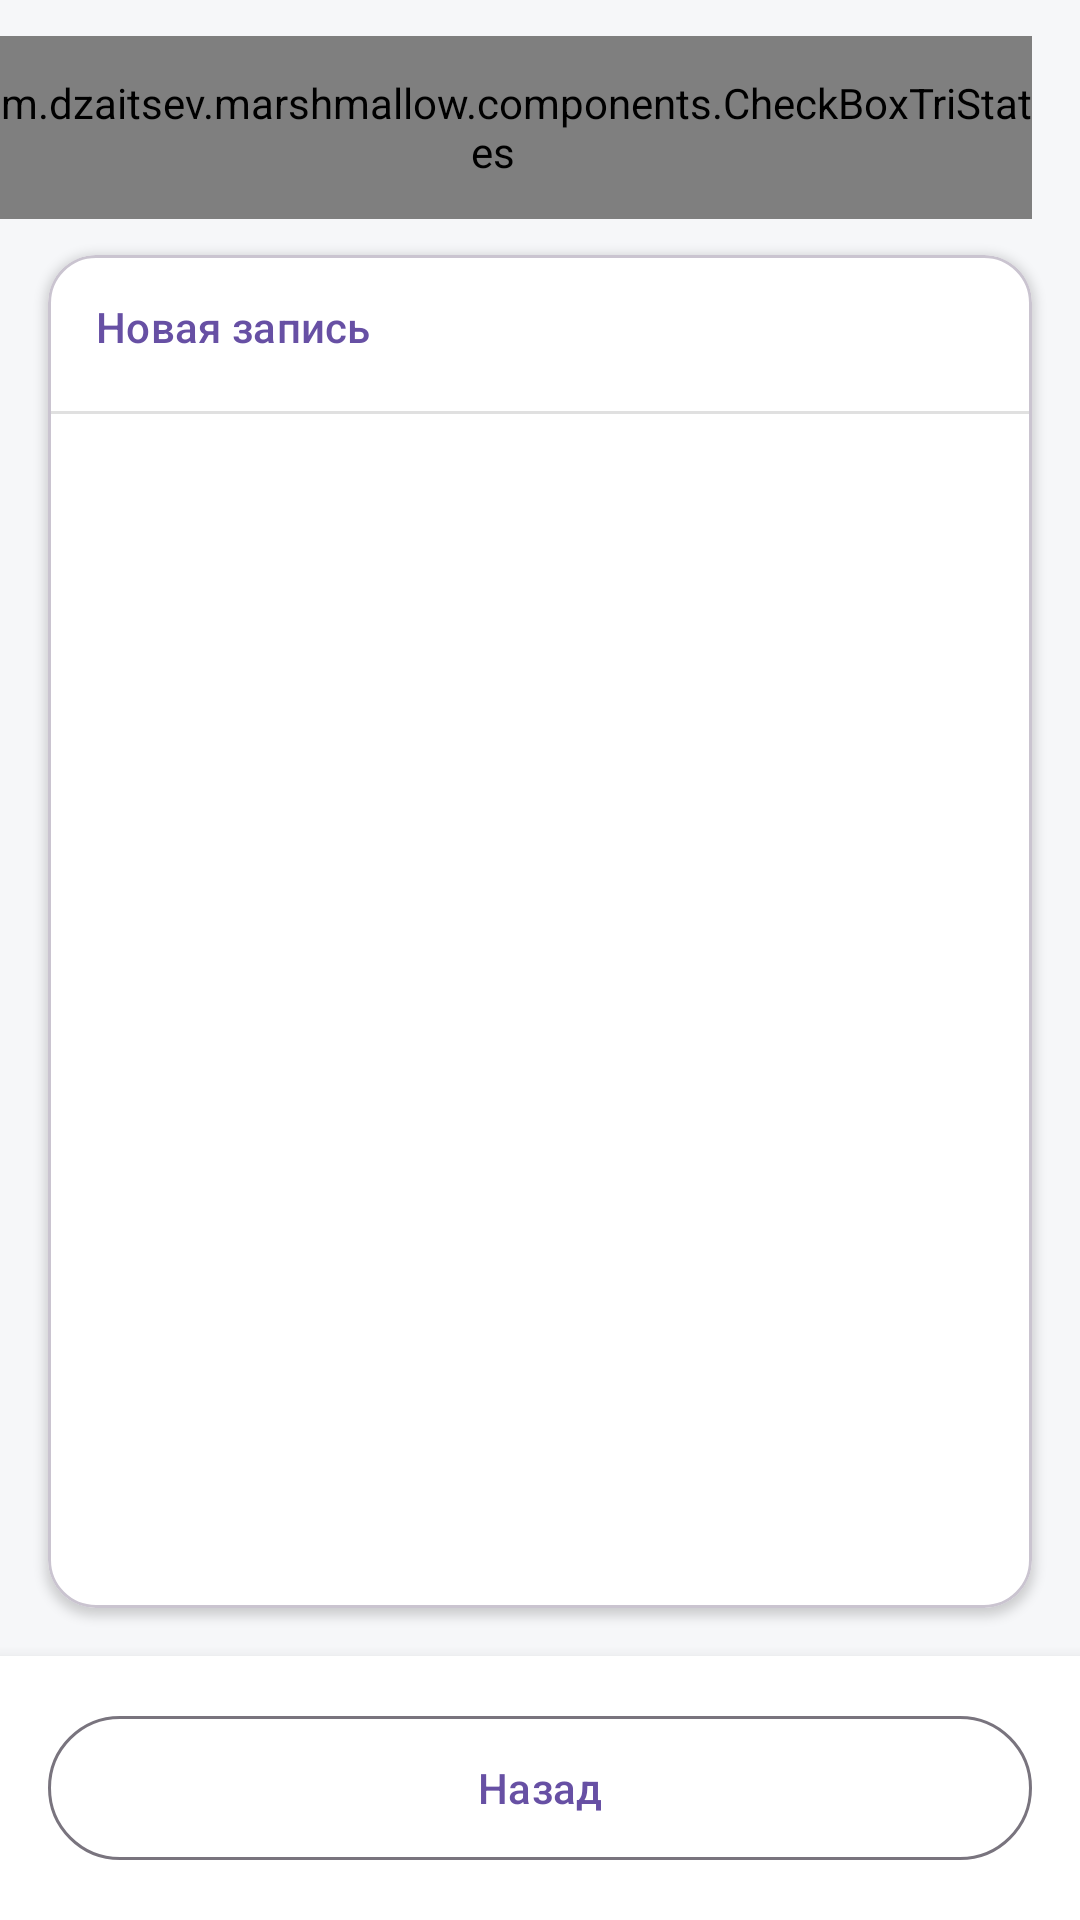

Android layout source for this screen:
<!-- AndroidManifest.xml: application theme Theme.Marshmallow -->
<!-- res/layout/fragment_abstract_nsi.xml -->
<?xml version="1.0" encoding="utf-8"?>
<androidx.constraintlayout.widget.ConstraintLayout xmlns:android="http://schemas.android.com/apk/res/android"
    xmlns:app="http://schemas.android.com/apk/res-auto"
    xmlns:tools="http://schemas.android.com/tools"
    android:id="@+id/clientsFragment"
    android:layout_width="match_parent"
    android:layout_height="match_parent"
    android:background="@color/bg_primary"
    tools:context=".fragments.ClientsFragment">

    

    <com.google.android.material.textfield.TextInputLayout
        android:id="@+id/search_layout"
        style="@style/Widget.MaterialComponents.TextInputLayout.OutlinedBox"
        android:layout_width="0dp"
        android:layout_height="wrap_content"
        android:layout_marginStart="16dp"
        android:layout_marginTop="12dp"
        android:layout_marginEnd="8dp"
        android:hint="Поиск..."
        app:layout_constraintEnd_toStartOf="@+id/checkBoxTriStates"
        app:layout_constraintStart_toStartOf="parent"
        app:layout_constraintTop_toTopOf="parent"
        app:startIconDrawable="@drawable/ic_search_24">

        <com.google.android.material.textfield.TextInputEditText
            android:id="@+id/search_field"
            android:layout_width="match_parent"
            android:layout_height="wrap_content"
            android:inputType="text"
            android:maxLines="1" />
    </com.google.android.material.textfield.TextInputLayout>

    <com.dzaitsev.marshmallow.components.CheckBoxTriStates
        android:id="@+id/checkBoxTriStates"
        android:layout_width="wrap_content"
        android:layout_height="0dp"
        android:layout_marginEnd="16dp"
        android:gravity="center_vertical"
        android:text="Активные"
        app:layout_constraintBottom_toBottomOf="@+id/search_layout"
        app:layout_constraintEnd_toEndOf="parent"
        app:layout_constraintTop_toTopOf="@+id/search_layout" />

    

    <com.google.android.material.card.MaterialCardView
        android:id="@+id/contentCard"
        android:layout_width="0dp"
        android:layout_height="0dp"
        android:layout_marginHorizontal="16dp"
        android:layout_marginTop="12dp"
        android:layout_marginBottom="16dp"
        app:cardBackgroundColor="@android:color/white"
        app:cardCornerRadius="16dp"
        app:cardElevation="2dp"
        app:layout_constraintBottom_toTopOf="@+id/bottomContainer"
        app:layout_constraintEnd_toEndOf="parent"
        app:layout_constraintStart_toStartOf="parent"
        app:layout_constraintTop_toBottomOf="@+id/search_layout">

        <androidx.constraintlayout.widget.ConstraintLayout
            android:layout_width="match_parent"
            android:layout_height="match_parent">

            <com.google.android.material.button.MaterialButton
                android:id="@+id/nsiCreate"
                style="@style/Widget.Material3.Button.TextButton"
                android:layout_width="wrap_content"
                android:layout_height="wrap_content"
                android:layout_marginStart="4dp"
                android:text="Новая запись"
                app:icon="@drawable/ic_add_24"
                app:layout_constraintStart_toStartOf="parent"
                app:layout_constraintTop_toTopOf="parent" />

            <View
                android:id="@+id/divider"
                android:layout_width="match_parent"
                android:layout_height="1dp"
                android:layout_marginTop="4dp"
                android:background="#E0E0E0"
                app:layout_constraintTop_toBottomOf="@+id/nsiCreate" />

            <androidx.recyclerview.widget.RecyclerView
                android:id="@+id/abstractNsiListView"
                android:layout_width="match_parent"
                android:layout_height="0dp"
                android:clipToPadding="false"
                android:paddingVertical="8dp"
                app:layoutManager="androidx.recyclerview.widget.LinearLayoutManager"
                app:layout_constraintBottom_toBottomOf="parent"
                app:layout_constraintTop_toBottomOf="@+id/divider" />

        </androidx.constraintlayout.widget.ConstraintLayout>

    </com.google.android.material.card.MaterialCardView>

    

    <LinearLayout
        android:id="@+id/bottomContainer"
        android:layout_width="match_parent"
        android:layout_height="wrap_content"
        android:background="@android:color/white"
        android:elevation="8dp"
        android:orientation="horizontal"
        android:padding="16dp"
        app:layout_constraintBottom_toBottomOf="parent"
        app:layout_constraintEnd_toEndOf="parent"
        app:layout_constraintStart_toStartOf="parent">

        <com.google.android.material.button.MaterialButton
            android:id="@+id/abstractNsiListBack"
            style="@style/Widget.Material3.Button.OutlinedButton"
            android:layout_width="match_parent"
            android:layout_height="56dp"
            android:text="Назад"
            app:cornerRadius="28dp" />

    </LinearLayout>

</androidx.constraintlayout.widget.ConstraintLayout>
<!-- resources referenced by this layout -->
<resources>
  <color name="bg_primary">#F6F7F9</color>
  <!-- drawable ic_search_24 (drawable) -->
  <vector xmlns:android="http://schemas.android.com/apk/res/android"
      android:width="24dp"
      android:height="24dp"
      android:viewportWidth="24"
      android:viewportHeight="24">
      <path
          android:fillColor="@android:color/darker_gray"
          android:pathData="M15.5,14h-0.79l-0.28,-0.27C15.41,12.59 16,11.11 16,9.5 16,5.91 13.09,3 9.5,3S3,5.91 3,9.5 5.91,16 9.5,16c1.61,0 3.09,-0.59 4.23,-1.57l0.27,0.28v0.79l5,4.99L20.49,19l-4.99,-5zM9.5,14C7.01,14 5,11.99 5,9.5S7.01,5 9.5,5 14,7.01 14,9.5 11.99,14 9.5,14z"/>
  </vector>
  <style name="Theme.Marshmallow" parent="Theme.Material3.Light.NoActionBar">
          
          <item name="colorPrimary">@color/purple_500</item>
          <item name="colorPrimaryVariant">@color/purple_700</item>
          <item name="colorOnPrimary">@color/white</item>
          
          
          <item name="colorSecondary">@color/teal_200</item>
          <item name="colorSecondaryVariant">@color/teal_700</item>
          <item name="colorOnSecondary">@color/black</item>
          
          
          <item name="android:statusBarColor">?attr/colorPrimaryVariant</item>
  
          
          <item name="colorSurface">@color/white</item>
          <item name="colorOnSurface">@android:color/black</item>
          
          
          <item name="actionBarPopupTheme">@style/ThemeOverlay.Marshmallow.Popup</item>
          
          
          <item name="android:textColorPrimary">@android:color/black</item>
  
          
      </style>
  <color name="purple_500">#FF6200EE</color>
  <color name="purple_700">#FF3700B3</color>
  <color name="white">#FFFFFF</color>
  <color name="teal_200">#FF03DAC5</color>
  <color name="teal_700">#FF018786</color>
  <color name="black">#FF000000</color>
  <style name="ThemeOverlay.Marshmallow.Popup" parent="ThemeOverlay.Material3.Light">
          
          <item name="android:colorBackground">@android:color/white</item>
          
          <item name="android:textColorPrimary">@android:color/black</item>
          
          <item name="colorOnSurface">@android:color/black</item>
      </style>
</resources>
